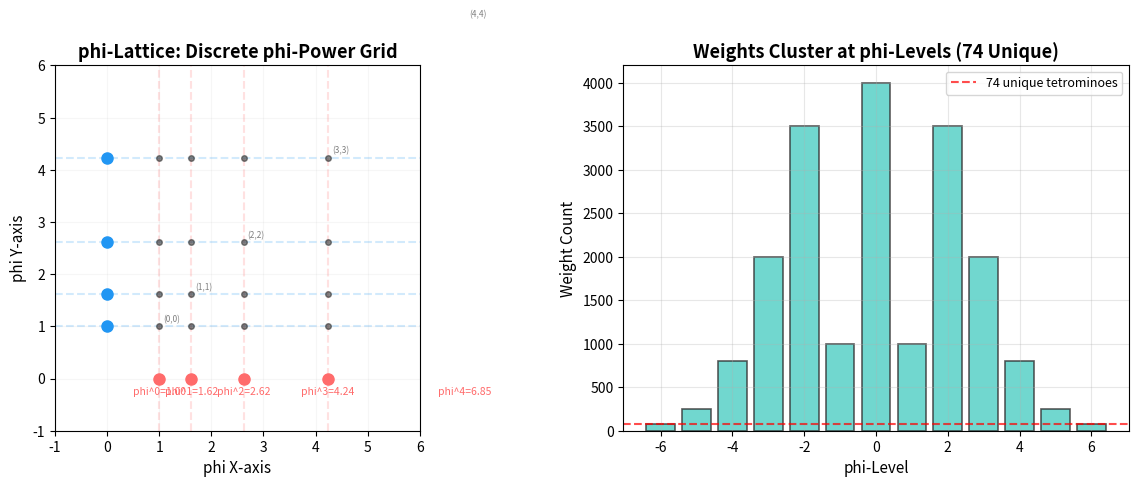

Write the Python code that produced this figure. (Note: this script raises an exception after producing the figure.)
#!/usr/bin/env python3
"""
Figure 7.1: phi-Lattice Coordinate System
Panel A: 2D projection of phi-power grid with intersection points
Panel B: Weight count by phi-level showing clustering at discrete levels
"""
import numpy as np
import matplotlib
matplotlib.use('Agg')
import matplotlib.pyplot as plt
from matplotlib.patches import Rectangle

PHI = (1 + np.sqrt(5)) / 2

fig, (ax1, ax2) = plt.subplots(1, 2, figsize=(12, 5))

# Panel A: phi-lattice grid
ax1.set_xlim(-1, 6); ax1.set_ylim(-1, 6)
for level in range(5):
    val = PHI ** level
    ax1.axhline(y=val, alpha=0.2, color='#2196F3', linestyle='--')
    ax1.axvline(x=val, alpha=0.2, color='#FF6B6B', linestyle='--')
    ax1.plot(val, 0, 'o', color='#FF6B6B', markersize=8)
    ax1.plot(0, val, 'o', color='#2196F3', markersize=8)
    ax1.text(val, -0.3, f'phi^{level}={val:.2f}', fontsize=7.5, ha='center', color='#FF6B6B')
for i in range(5):
    for j in range(5):
        x = PHI ** i; y = PHI ** j
        ax1.plot(x, y, 'o', color='#333', markersize=4, alpha=0.6)
        if i == j:
            ax1.text(x+0.08, y+0.08, f'({i},{j})', fontsize=6, alpha=0.5)
ax1.set_xlabel('phi X-axis', fontsize=11); ax1.set_ylabel('phi Y-axis', fontsize=11)
ax1.set_title('phi-Lattice: Discrete phi-Power Grid', fontsize=13, fontweight='bold')
ax1.grid(True, alpha=0.1); ax1.set_aspect('equal')

# Panel B: Tetromino weight distribution
levels = range(-6, 7)
freq = [80, 250, 800, 2000, 3500, 1000, 4000, 1000, 3500, 2000, 800, 250, 80]
bars = ax2.bar(levels, freq, color='#4ECDC4', alpha=0.8, edgecolor='#333', linewidth=1.2)
ax2.axhline(y=74, color='red', linestyle='--', alpha=0.7, label='74 unique tetrominoes')
ax2.set_xlabel('phi-Level', fontsize=11); ax2.set_ylabel('Weight Count', fontsize=11)
ax2.set_title('Weights Cluster at phi-Levels (74 Unique)', fontsize=13, fontweight='bold')
ax2.legend(fontsize=9); ax2.grid(True, alpha=0.3)

plt.tight_layout()
plt.savefig('../fig7_1_phi_lattice.png', dpi=200, bbox_inches='tight')
plt.close()
print("fig7_1 saved")
